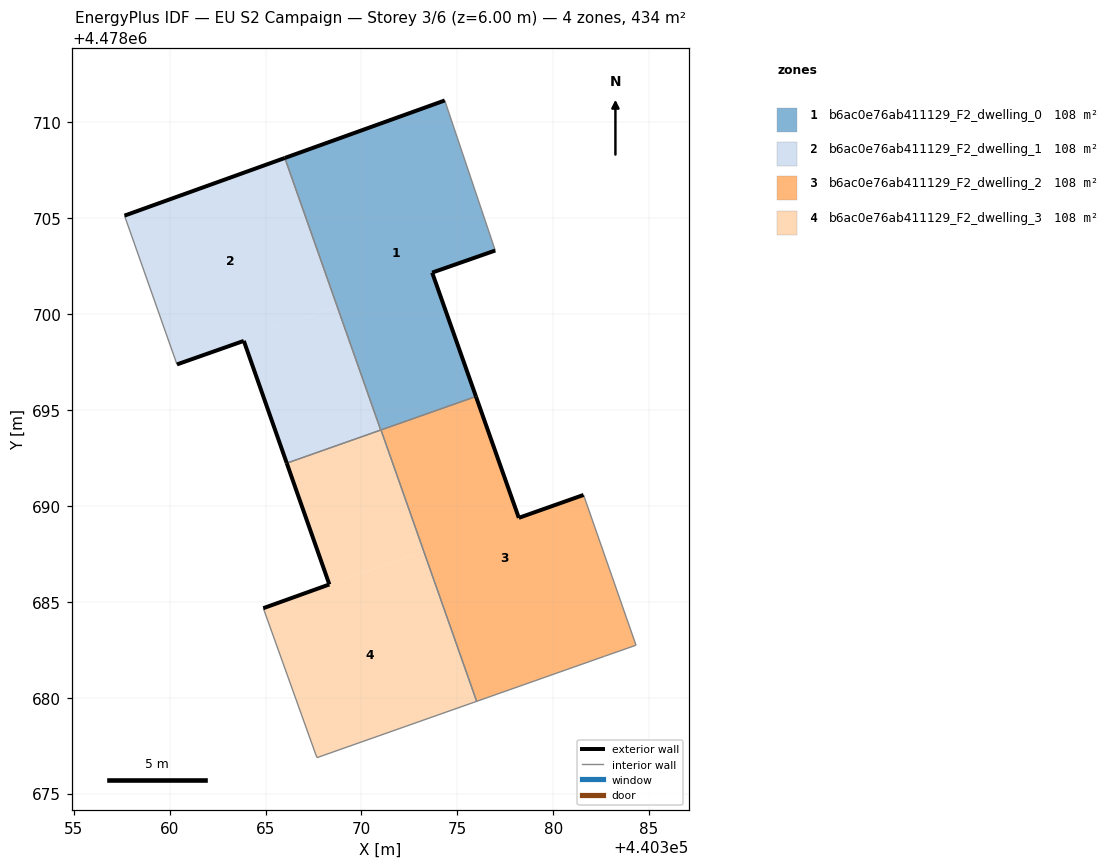
=== STOREY PLAN SPEC (per zone: floor XY polygon, exterior-wall plan segments, windows/doors) ===
zone 1: b6ac0e76ab411129_F2_dwelling_0  (108.3 m²)
  floor: (440375.97, 4478695.71) (440373.69, 4478702.17) (440376.98, 4478703.32) (440374.34, 4478711.15) (440366.01, 4478708.15) (440371.01, 4478693.96)
  exterior wall: (440366.01, 4478708.15) – (440374.34, 4478711.15)  [8.9 m]
  exterior wall: (440376.98, 4478703.32) – (440373.69, 4478702.17)  [3.5 m]
  exterior wall: (440373.69, 4478702.17) – (440375.97, 4478695.71)  [6.9 m]
  interior walls: 4
zone 2: b6ac0e76ab411129_F2_dwelling_1  (108.4 m²)
  floor: (440368.73, 4478700.42) (440366.01, 4478708.15) (440357.64, 4478705.14) (440360.38, 4478697.38) (440363.87, 4478698.61) (440363.83, 4478698.70)
  floor: (440371.01, 4478693.96) (440368.73, 4478700.42) (440363.84, 4478698.70) (440363.87, 4478698.61) (440366.11, 4478692.23)
  exterior wall: (440357.64, 4478705.14) – (440366.01, 4478708.15)  [8.9 m]
  exterior wall: (440366.11, 4478692.23) – (440363.87, 4478698.61)  [6.8 m]
  exterior wall: (440363.87, 4478698.61) – (440360.38, 4478697.38)  [3.7 m]
  interior walls: 3
zone 3: b6ac0e76ab411129_F2_dwelling_2  (108.5 m²)
  floor: (440382.68, 4478682.16) (440384.32, 4478682.74) (440381.58, 4478690.58) (440378.21, 4478689.38) (440375.98, 4478695.69) (440371.03, 4478693.94) (440376.01, 4478679.81)
  floor: (440375.98, 4478695.69) (440375.97, 4478695.71) (440371.02, 4478693.96) (440371.03, 4478693.94)
  exterior wall: (440375.97, 4478695.71) – (440378.21, 4478689.38)  [6.7 m]
  exterior wall: (440378.21, 4478689.38) – (440381.58, 4478690.58)  [3.6 m]
  interior walls: 5
zone 4: b6ac0e76ab411129_F2_dwelling_3  (108.4 m²)
  floor: (440376.00, 4478679.81) (440373.24, 4478687.63) (440367.15, 4478685.49) (440364.88, 4478684.67) (440367.63, 4478677.01) (440367.69, 4478676.88)
  floor: (440376.01, 4478679.81) (440371.02, 4478693.94) (440373.24, 4478687.63)
  floor: (440373.24, 4478687.63) (440371.01, 4478693.96) (440366.11, 4478692.23) (440368.33, 4478685.91) (440367.15, 4478685.49)
  floor: (440376.01, 4478679.81) (440371.02, 4478693.96) (440372.65, 4478689.33) (440371.02, 4478693.94)
  exterior wall: (440364.88, 4478684.67) – (440368.33, 4478685.91)  [3.7 m]
  exterior wall: (440368.33, 4478685.91) – (440366.11, 4478692.23)  [6.7 m]
  interior walls: 6

=== DERIVED (storey summary) ===
Building: EU S2 Campaign
Storey: 3 of 6  (floor level z = 6.00 m)
Storey gross floor area: 433.6 m²
Zones on this storey: 4
  - b6ac0e76ab411129_F2_dwelling_0: floor 108.3 m²; exterior wall 19.2 m (57.6 m²); WWR 0.0%
  - b6ac0e76ab411129_F2_dwelling_1: floor 108.4 m²; exterior wall 19.3 m (58.0 m²); WWR 0.0%
  - b6ac0e76ab411129_F2_dwelling_2: floor 108.5 m²; exterior wall 10.3 m (30.9 m²); WWR 0.0%
  - b6ac0e76ab411129_F2_dwelling_3: floor 108.4 m²; exterior wall 10.4 m (31.1 m²); WWR 0.0%
Zone adjacency (shared interzone walls):
  - b6ac0e76ab411129_F2_dwelling_0 ↔ b6ac0e76ab411129_F2_dwelling_1
  - b6ac0e76ab411129_F2_dwelling_0 ↔ b6ac0e76ab411129_F2_dwelling_2
  - b6ac0e76ab411129_F2_dwelling_0 ↔ b6ac0e76ab411129_F2_dwelling_3
  - b6ac0e76ab411129_F2_dwelling_1 ↔ b6ac0e76ab411129_F2_dwelling_3
  - b6ac0e76ab411129_F2_dwelling_2 ↔ b6ac0e76ab411129_F2_dwelling_3